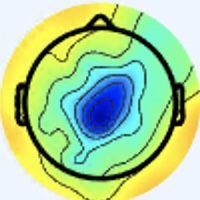

Source data for this figure (header and first rows):
[238 245 255], [238 245 255], [238 245 255], [238 245 255], [238 245 255], [238 245 255], [238 245 255], [238 245 255], [238 245 255], [238 245 255], [238 245 255], [238 245 255], [238 245 255], [238 245 255], [238 245 255], [238 245 255], [238 245 255], [238 245 255], [238 245 255], [238 245 255], [238 245 255], [238 245 255], [238 245 255], [238 245 255]
[238 245 255], [238 245 255], [238 245 255], [238 245 255], [238 245 255], [238 245 255], [238 245 255], [238 245 255], [238 245 255], [238 245 255], [238 245 255], [238 245 255], [238 245 255], [238 245 255], [238 245 255], [238 245 255], [238 245 255], [238 245 255], [238 245 255], [238 245 255], [238 245 255], [238 245 255], [238 245 255], [238 245 255]
[238 245 255], [238 245 255], [238 245 255], [238 245 255], [238 245 255], [238 245 255], [238 245 255], [238 245 255], [238 245 255], [238 245 255], [238 245 255], [238 245 255], [238 245 255], [238 245 255], [238 245 255], [238 245 255], [238 245 255], [238 245 255], [238 245 255], [238 245 255], [238 245 255], [238 245 255], [238 245 255], [238 245 255]
[238 245 255], [238 245 255], [238 245 255], [238 245 255], [238 245 255], [238 245 255], [238 245 255], [238 245 255], [238 245 255], [238 245 255], [238 245 255], [238 245 255], [238 245 255], [238 245 255], [238 245 255], [238 245 255], [238 245 255], [238 245 255], [238 245 255], [238 245 255], [238 245 255], [238 245 255], [238 245 255], [238 245 255]
[238 245 255], [238 245 255], [238 245 255], [238 245 255], [238 245 255], [238 245 255], [238 245 255], [238 245 255], [238 245 255], [238 245 255], [238 245 255], [238 245 255], [238 245 255], [238 245 255], [238 245 255], [238 245 255], [238 245 255], [238 245 255], [238 245 255], [238 245 255], [238 245 255], [238 245 255], [238 245 255], [238 245 255]
[238 245 255], [238 245 255], [238 245 255], [238 245 255], [238 245 255], [238 245 255], [238 245 255], [238 245 255], [238 245 255], [238 245 255], [238 245 255], [238 245 255], [238 245 255], [238 245 255], [238 245 255], [238 245 255], [238 245 255], [238 245 255], [238 245 255], [238 245 255], [238 245 255], [238 245 255], [238 245 255], [238 245 255]
[238 245 255], [238 245 255], [238 245 255], [238 245 255], [238 245 255], [238 245 255], [238 245 255], [238 245 255], [238 245 255], [238 245 255], [238 245 255], [238 245 255], [238 245 255], [238 245 255], [238 245 255], [238 245 255], [238 245 255], [238 245 255], [238 245 255], [238 245 255], [238 245 255], [238 245 255], [238 245 255], [238 245 255]
[238 245 255], [238 245 255], [238 245 255], [238 245 255], [238 245 255], [238 245 255], [238 245 255], [238 245 255], [238 245 255], [238 245 255], [238 245 255], [238 245 255], [238 245 255], [238 245 255], [238 245 255], [238 245 255], [238 245 255], [238 245 255], [238 245 255], [238 245 255], [238 245 255], [238 245 255], [238 245 255], [238 245 255]
[238 245 255], [238 245 255], [238 245 255], [238 245 255], [238 245 255], [238 245 255], [238 245 255], [238 245 255], [238 245 255], [238 245 255], [238 245 255], [238 245 255], [238 245 255], [238 245 255], [238 245 255], [238 245 255], [238 245 255], [238 245 255], [238 245 255], [238 245 255], [238 245 255], [238 245 255], [238 245 255], [238 245 255]
[238 245 255], [238 245 255], [238 245 255], [238 245 255], [238 245 255], [238 245 255], [238 245 255], [238 245 255], [238 245 255], [238 245 255], [238 245 255], [238 245 255], [238 245 255], [238 245 255], [238 245 255], [238 245 255], [238 245 255], [238 245 255], [238 245 255], [238 245 255], [238 245 255], [238 245 255], [238 245 255], [237 244 254]
[238 245 255], [238 245 255], [238 245 255], [238 245 255], [238 245 255], [238 245 255], [238 245 255], [238 245 255], [238 245 255], [238 245 255], [238 245 255], [238 245 255], [238 245 255], [238 245 255], [238 245 255], [238 245 255], [238 245 255], [238 245 255], [238 245 255], [238 245 255], [238 245 255], [238 245 255], [237 244 254], [237 244 254]
[238 245 255], [238 245 255], [238 245 255], [238 245 255], [238 245 255], [238 245 255], [238 245 255], [238 245 255], [238 245 255], [238 245 255], [238 245 255], [238 245 255], [238 245 255], [238 245 255], [238 245 255], [238 245 255], [238 245 255], [238 245 255], [238 245 255], [238 245 255], [238 245 255], [237 244 254], [237 244 254], [237 244 254]
[238 245 255], [238 245 255], [238 245 255], [238 245 255], [238 245 255], [238 245 255], [238 245 255], [238 245 255], [238 245 255], [238 245 255], [238 245 255], [238 245 255], [238 245 255], [238 245 255], [238 245 255], [238 245 255], [238 245 255], [238 245 255], [238 245 255], [237 244 254], [237 244 254], [237 244 254], [237 244 254], [237 244 254]
[238 245 255], [238 245 255], [238 245 255], [238 245 255], [238 245 255], [238 245 255], [238 245 255], [238 245 255], [238 245 255], [238 245 255], [238 245 255], [238 245 255], [238 245 255], [238 245 255], [238 245 255], [238 245 255], [238 245 255], [238 245 255], [237 244 254], [237 244 254], [237 244 254], [237 244 254], [237 244 254], [237 244 254]
[238 245 255], [238 245 255], [238 245 255], [238 245 255], [238 245 255], [238 245 255], [238 245 255], [238 245 255], [238 245 255], [238 245 255], [238 245 255], [238 245 255], [238 245 255], [238 245 255], [238 245 255], [238 245 255], [238 245 255], [237 244 254], [237 244 254], [237 244 254], [237 244 254], [237 244 254], [237 244 254], [237 244 254]
[238 245 255], [238 245 255], [238 245 255], [238 245 255], [238 245 255], [238 245 255], [238 245 255], [238 245 255], [238 245 255], [238 245 255], [238 245 255], [238 245 255], [238 245 255], [238 245 255], [238 245 255], [238 245 255], [237 244 254], [237 244 254], [237 244 254], [237 244 254], [237 244 254], [237 243 255], [237 243 255], [237 244 254]
[238 245 255], [238 245 255], [238 245 255], [238 245 255], [238 245 255], [238 245 255], [238 245 255], [238 245 255], [238 245 255], [238 245 255], [238 245 255], [238 245 255], [238 245 255], [238 245 255], [238 245 255], [238 245 255], [239 243 255], [239 243 254], [237 244 252], [237 244 252], [236 244 255], [236 244 255], [236 244 255], [236 244 255]
[238 245 255], [238 245 255], [238 245 255], [238 245 255], [238 245 255], [238 245 255], [238 245 255], [238 245 255], [238 245 255], [238 245 255], [238 245 255], [238 245 255], [238 245 255], [238 245 255], [238 245 255], [238 245 255], [239 243 254], [239 243 252], [237 244 250], [237 244 252], [236 244 255], [236 244 255], [236 244 255], [236 245 254]
[238 245 255], [238 245 255], [238 245 255], [238 245 255], [238 245 255], [238 245 255], [238 245 255], [238 245 255], [238 245 255], [238 245 255], [238 245 255], [238 245 255], [238 245 255], [238 245 255], [238 245 255], [238 245 253], [237 244 252], [237 244 250], [237 244 252], [237 244 254], [237 243 255], [237 243 255], [237 244 252], [237 244 250]
[238 245 255], [238 245 255], [238 245 255], [238 245 255], [238 245 255], [238 245 255], [238 245 255], [238 245 255], [238 245 255], [238 245 255], [238 245 255], [238 245 255], [238 245 255], [238 245 255], [238 245 255], [238 245 255], [237 244 252], [237 244 252], [237 244 254], [237 244 254], [237 243 255], [237 244 254], [237 244 252], [237 244 250]
[238 245 255], [238 245 255], [238 245 255], [238 245 255], [238 245 255], [238 245 255], [238 245 255], [238 245 255], [238 245 255], [238 245 255], [238 245 255], [238 245 255], [238 245 255], [238 245 255], [238 245 255], [238 245 255], [236 244 255], [236 244 255], [237 243 255], [237 243 255], [237 244 254], [237 244 254], [237 244 254], [237 244 254]
[238 245 255], [238 245 255], [238 245 255], [238 245 255], [238 245 255], [238 245 255], [238 245 255], [238 245 255], [238 245 255], [238 245 255], [238 245 255], [238 245 255], [238 245 255], [238 245 255], [238 245 255], [238 244 255], [237 245 255], [237 245 255], [238 244 255], [238 245 255], [238 245 255], [237 244 254], [237 244 254], [237 244 254]
[238 245 255], [238 245 255], [238 245 255], [238 245 255], [238 245 255], [238 245 255], [238 245 255], [238 245 255], [238 245 255], [238 245 255], [238 245 255], [238 245 255], [238 245 255], [238 245 255], [238 245 255], [238 244 255], [237 245 255], [237 245 255], [237 246 253], [237 246 253], [238 245 255], [238 245 255], [240 244 255], [240 244 253]
[238 245 255], [238 245 255], [238 245 255], [238 245 255], [238 245 255], [238 245 255], [238 245 255], [238 245 255], [238 245 255], [238 245 255], [238 245 255], [238 245 255], [238 245 255], [238 245 255], [238 245 255], [238 245 255], [237 245 255], [237 246 255], [237 246 251], [237 246 251], [238 245 255], [238 245 255], [240 244 253], [240 245 249]
[238 245 255], [238 245 255], [238 245 255], [238 245 255], [238 245 255], [238 245 255], [238 245 255], [238 245 255], [238 245 255], [238 245 255], [238 245 255], [238 245 255], [238 245 255], [238 245 255], [238 245 255], [238 245 255], [237 246 255], [237 246 255], [237 246 251], [238 245 251], [240 244 255], [240 244 255], [238 246 249], [238 246 248]
[238 245 255], [238 245 255], [238 245 255], [238 245 255], [238 245 255], [238 245 255], [238 245 255], [238 245 255], [238 245 255], [238 245 255], [238 245 255], [238 245 255], [238 245 255], [238 245 255], [238 245 255], [238 245 255], [237 246 255], [237 246 255], [238 245 251], [238 245 251], [240 244 255], [240 244 255], [238 246 249], [238 246 248]
[238 245 253], [238 245 253], [238 245 253], [238 245 253], [238 245 255], [238 245 255], [238 245 255], [238 245 255], [238 245 255], [238 245 255], [238 245 255], [238 245 255], [238 245 255], [238 245 255], [238 245 255], [238 245 255], [237 245 255], [237 245 255], [238 245 253], [238 245 253], [240 244 255], [240 244 255], [238 245 253], [239 246 254]
[238 245 253], [238 245 253], [238 245 253], [238 245 253], [238 245 255], [238 245 255], [238 245 255], [238 245 255], [238 245 255], [238 245 255], [238 245 255], [238 245 255], [238 245 255], [238 245 255], [238 245 255], [238 245 255], [237 245 255], [237 245 255], [238 245 255], [238 245 253], [240 244 253], [238 245 255], [239 246 255], [238 247 255]
[238 245 253], [238 245 253], [238 245 253], [238 245 253], [238 245 253], [238 245 253], [238 245 255], [238 245 255], [238 245 255], [238 245 255], [238 245 255], [238 245 255], [238 245 255], [238 245 255], [238 245 255], [238 245 255], [238 245 255], [238 245 255], [238 245 253], [238 245 253], [238 245 253], [238 245 253], [238 246 255], [237 247 255]
[238 245 253], [238 245 253], [238 245 253], [238 245 253], [238 245 253], [237 244 252], [237 244 254], [237 244 254], [238 245 255], [238 245 255], [238 245 255], [238 245 255], [238 245 255], [238 245 255], [238 245 255], [238 245 255], [238 245 253], [238 245 253], [238 245 253], [238 245 253], [238 245 251], [237 246 253], [237 245 255], [237 247 255]
[238 245 253], [238 245 253], [238 245 253], [237 244 252], [237 244 252], [237 244 252], [237 244 254], [237 244 254], [237 244 254], [237 244 254], [237 244 254], [237 244 254], [237 244 254], [237 244 254], [237 244 254], [237 244 254], [238 245 253], [238 245 253], [240 244 255], [240 244 253], [238 245 251], [237 246 253], [237 245 255], [236 246 255]
[238 245 253], [238 245 253], [237 244 252], [237 244 252], [237 244 252], [237 244 252], [237 244 254], [237 244 254], [237 244 254], [237 244 254], [237 244 254], [237 244 254], [237 244 254], [237 244 254], [237 244 254], [237 244 254], [238 245 255], [238 245 255], [238 245 253], [240 244 253], [240 245 249], [238 245 251], [238 244 255], [237 245 255]
[238 245 253], [238 245 253], [237 244 252], [237 244 252], [237 244 250], [237 244 250], [239 243 252], [239 243 252], [239 243 254], [239 243 254], [239 243 254], [239 243 254], [237 244 254], [237 244 254], [238 245 253], [238 245 255], [240 244 255], [238 244 255], [238 245 253], [238 246 249], [242 245 250], [242 245 250], [241 244 251], [241 244 253]
[238 245 253], [238 245 253], [237 244 252], [237 244 252], [237 244 250], [237 244 250], [239 243 252], [239 243 252], [239 243 254], [239 243 254], [239 243 254], [239 243 254], [237 244 254], [238 245 255], [238 245 253], [238 245 253], [239 246 255], [238 245 255], [237 244 250], [238 246 249], [242 245 250], [242 245 250], [243 244 249], [240 243 250]
[238 245 253], [238 245 253], [237 244 252], [237 244 252], [237 244 252], [237 244 252], [239 243 252], [239 243 252], [239 243 254], [239 243 254], [239 243 254], [240 244 255], [238 245 255], [238 245 255], [238 245 253], [237 246 251], [237 249 249], [236 248 248], [237 244 250], [240 245 251], [240 245 251], [240 245 251], [237 244 252], [235 242 248]
[238 245 253], [238 245 253], [237 244 252], [237 244 252], [237 244 252], [237 244 252], [239 243 252], [239 243 252], [240 244 255], [240 244 255], [240 244 255], [240 244 255], [238 245 255], [238 245 255], [238 245 253], [238 248 250], [235 250 245], [235 250 243], [239 247 250], [241 246 252], [240 244 253], [237 244 252], [235 244 253], [235 244 243]
[238 245 255], [238 245 255], [237 244 252], [237 244 252], [239 243 252], [239 243 252], [239 243 252], [240 244 253], [240 244 255], [240 244 255], [240 244 255], [240 244 255], [240 244 255], [241 245 255], [239 246 254], [238 248 250], [235 251 241], [236 252 241], [239 248 247], [240 245 249], [237 244 254], [236 244 255], [237 246 255], [241 249 234]
[238 245 255], [238 245 255], [237 244 252], [237 244 252], [239 243 252], [239 243 252], [240 244 253], [240 244 253], [240 244 255], [240 244 255], [240 244 255], [240 244 255], [240 244 255], [240 244 253], [238 245 253], [237 247 249], [238 251 242], [237 250 241], [238 247 246], [238 243 249], [235 241 253], [236 243 251], [241 246 242], [247 251 214]
[238 245 255], [238 245 255], [237 244 254], [237 244 254], [237 244 252], [237 244 252], [240 244 255], [240 244 255], [240 244 255], [240 244 255], [240 244 255], [240 244 255], [240 244 253], [240 244 253], [240 244 253], [238 246 249], [239 248 245], [237 246 243], [236 244 247], [237 241 252], [236 239 254], [238 239 243], [242 241 213], [248 245 176]
[238 245 255], [238 245 255], [237 244 254], [237 244 254], [237 244 252], [237 244 252], [240 244 255], [240 244 255], [240 244 255], [240 244 255], [240 244 255], [240 244 255], [240 244 253], [240 244 253], [240 245 251], [240 245 249], [238 244 244], [237 243 243], [234 241 247], [237 241 252], [239 239 249], [241 237 226], [242 235 180], [244 234 136]
[238 245 255], [238 245 255], [238 245 255], [238 245 255], [237 244 252], [237 244 252], [238 245 253], [238 245 253], [238 245 255], [238 245 255], [238 245 255], [239 246 255], [239 246 254], [238 245 253], [237 244 250], [236 244 247], [237 243 243], [233 242 241], [231 240 245], [236 241 245], [243 242 238], [247 239 203], [246 232 144], [244 226 100]
[238 245 255], [238 245 255], [238 245 255], [238 245 255], [237 244 252], [237 244 252], [238 245 253], [238 245 253], [238 245 255], [238 245 255], [239 246 255], [239 246 254], [239 246 254], [238 245 251], [237 244 250], [236 244 247], [236 245 244], [234 243 242], [231 241 243], [234 239 232], [243 240 209], [247 236 170], [248 231 117], [248 225  83]
[238 245 255], [238 245 255], [238 245 255], [238 245 255], [238 245 253], [238 245 253], [237 246 253], [237 246 253], [237 244 254], [238 245 255], [239 246 254], [240 247 255], [240 247 255], [239 246 252], [238 245 251], [236 246 248], [236 246 247], [234 244 243], [232 241 240], [234 238 215], [241 238 167], [247 236 128], [250 230  95], [251 225  78]
[238 245 255], [238 245 255], [238 245 255], [238 245 255], [238 245 253], [238 245 253], [237 246 253], [238 247 254], [238 245 255], [239 246 255], [240 247 255], [240 247 255], [240 247 253], [239 246 252], [239 247 250], [239 249 251], [237 246 251], [236 247 243], [235 242 224], [235 238 185], [240 235 133], [247 235 101], [252 230  84], [252 227  75]
[237 246 255], [237 246 255], [237 246 255], [237 246 255], [237 246 253], [237 246 253], [237 246 253], [238 247 254], [238 247 254], [238 247 254], [238 247 254], [239 248 255], [240 247 253], [240 247 253], [240 248 251], [241 249 252], [240 247 255], [241 247 237], [241 246 192], [241 240 148], [243 235 110], [246 231  86], [248 228  81], [250 226  76]
[237 246 255], [237 246 255], [237 246 255], [237 246 255], [237 246 253], [237 246 253], [237 246 253], [238 247 254], [238 247 254], [238 247 254], [238 247 254], [239 248 253], [240 247 253], [240 248 251], [239 247 249], [241 247 247], [243 248 242], [246 247 216], [247 246 164], [246 241 123], [246 235  94], [245 230  77], [246 226  75], [246 226  75]
[237 246 255], [237 246 255], [237 246 253], [237 246 253], [237 246 253], [237 246 253], [236 247 253], [237 248 254], [238 247 254], [238 247 254], [238 247 252], [239 248 253], [239 248 253], [238 248 250], [236 244 246], [237 243 231], [239 244 204], [242 242 172], [245 240 136], [248 239 108], [250 236  87], [247 231  74], [246 230  73], [247 231  76]
[235 245 254], [236 246 255], [237 246 255], [237 246 253], [237 246 253], [237 246 253], [237 246 255], [238 247 255], [238 247 254], [238 247 252], [238 247 252], [239 249 251], [241 248 254], [239 247 250], [236 242 238], [236 241 211], [237 237 165], [240 235 133], [244 234 111], [249 236  96], [252 237  84], [249 235  76], [249 235  76], [251 237  79]
[235 248 255], [234 247 255], [236 246 255], [237 246 255], [238 245 251], [238 245 253], [239 245 255], [238 246 255], [238 247 255], [237 248 252], [237 249 249], [240 250 252], [244 248 255], [242 245 250], [238 240 226], [237 235 186], [238 228 130], [242 227 100], [244 228  91], [249 233  88], [252 237  86], [251 237  79], [251 237  79], [252 240  80]
[234 247 255], [234 247 255], [236 246 255], [237 246 255], [238 245 253], [238 245 255], [238 244 255], [239 245 255], [238 247 254], [237 248 250], [237 249 249], [238 248 250], [243 245 255], [243 243 243], [239 238 207], [237 233 160], [241 226 109], [245 226  85], [246 228  84], [250 233  85], [252 237  84], [253 238  83], [253 241  81], [254 242  82]
[236 246 255], [236 246 255], [236 246 255], [237 246 255], [237 245 255], [238 244 255], [238 244 255], [238 245 255], [238 248 250], [239 249 250], [238 249 251], [239 246 254], [243 242 255], [242 239 232], [238 235 180], [235 229 135], [240 225  98], [247 226  81], [247 230  82], [249 232  82], [251 236  81], [253 239  81], [254 242  82], [255 243  81]
[238 245 255], [237 246 255], [236 246 255], [236 246 255], [237 245 255], [237 245 255], [238 245 255], [238 245 253], [237 247 248], [238 248 249], [239 250 254], [241 248 254], [243 242 247], [241 235 211], [237 230 152], [237 226 111], [245 227  91], [250 230  83], [250 233  83], [250 233  81], [250 236  78], [253 239  80], [254 242  80], [254 242  80]
[240 244 253], [238 245 253], [237 245 255], [236 246 255], [236 247 253], [237 246 253], [238 245 255], [238 245 253], [236 246 248], [237 247 249], [241 250 255], [245 251 251], [244 242 227], [239 231 182], [238 226 126], [241 224  92], [248 230  86], [253 233  82], [253 237  82], [252 236  79], [250 236  77], [252 238  77], [253 241  79], [253 241  79]
[241 244 251], [240 244 253], [237 245 255], [236 246 255], [236 247 253], [236 247 253], [237 246 253], [237 246 253], [236 246 248], [237 247 249], [240 247 255], [245 248 241], [244 240 202], [239 230 153], [241 224 106], [246 225  82], [251 231  80], [254 235  79], [253 237  80], [253 237  79], [251 237  76], [253 239  78], [253 241  79], [254 242  80]
[241 244 249], [240 245 251], [238 245 255], [236 244 255], [236 246 255], [236 246 255], [236 247 253], [236 247 251], [238 250 250], [238 248 250], [240 242 254], [241 239 226], [241 236 168], [243 231 123], [247 227  92], [251 227  77], [252 231  78], [253 234  78], [254 235  79], [253 237  79], [252 238  77], [253 239  78], [253 241  79], [255 243  81]
[241 244 251], [240 245 251], [239 243 252], [237 244 254], [236 244 255], [236 246 255], [236 247 253], [237 248 252], [239 250 252], [240 248 250], [240 240 242], [238 233 203], [240 234 140], [246 233 102], [253 231  85], [254 229  75], [252 231  76], [252 233  77], [253 234  78], [253 237  79], [252 238  79], [253 239  78], [253 241  79], [253 244  81]
[239 243 252], [239 244 250], [239 244 248], [237 244 250], [235 244 253], [234 244 254], [234 247 255], [238 251 255], [241 252 255], [246 252 248], [244 241 222], [241 235 177], [240 230 117], [244 228  83], [252 228  78], [251 226  72], [250 229  76], [251 232  76], [251 235  78], [252 236  78], [252 238  79], [253 239  80], [254 242  82], [253 243  83]
[237 244 252], [236 243 249], [239 244 250], [239 244 250], [237 244 252], [236 245 252], [235 248 254], [237 250 255], [242 249 255], [247 249 238], [245 241 194], [243 233 146], [241 228 100], [243 226  76], [252 228  78], [253 229  77], [251 230  77], [251 232  78], [251 235  80], [253 237  80], [253 239  80], [254 242  82], [253 243  83], [253 243  83]
[236 245 252], [236 243 251], [238 242 251], [239 244 250], [237 245 248], [237 247 248], [237 248 252], [239 248 255], [241 243 255], [246 243 224], [248 241 161], [248 238 117], [248 230  92], [248 228  81], [251 229  81], [252 231  80], [251 231  80], [250 234  79], [251 235  80], [253 237  80], [255 241  82], [255 243  83], [254 244  84], [254 244  84]
[237 246 253], [237 244 252], [239 243 254], [238 242 253], [235 243 246], [236 244 246], [238 248 249], [243 248 251], [242 240 241], [243 237 201], [245 236 131], [249 236  95], [254 233  88], [253 231  83], [252 230  82], [251 231  80], [251 234  82], [251 235  80], [252 236  81], [253 239  81], [254 242  82], [255 244  84], [254 244  84], [253 245  84]
[238 245 251], [238 245 253], [239 243 255], [236 239 254], [233 239 251], [235 242 248], [241 247 247], [248 250 239], [247 241 217], [242 232 170], [240 228 108], [244 227  77], [251 229  81], [254 233  82], [253 233  82], [251 235  80], [252 237  82], [252 238  80], [252 238  80], [254 240  81], [255 243  83], [255 244  82], [254 245  82], [253 245  82]
... 139 more rows
